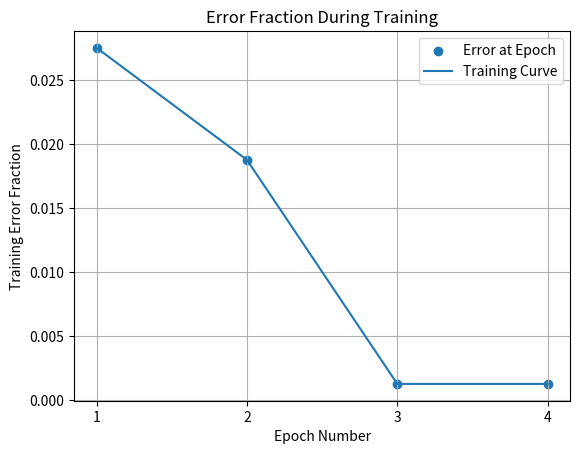
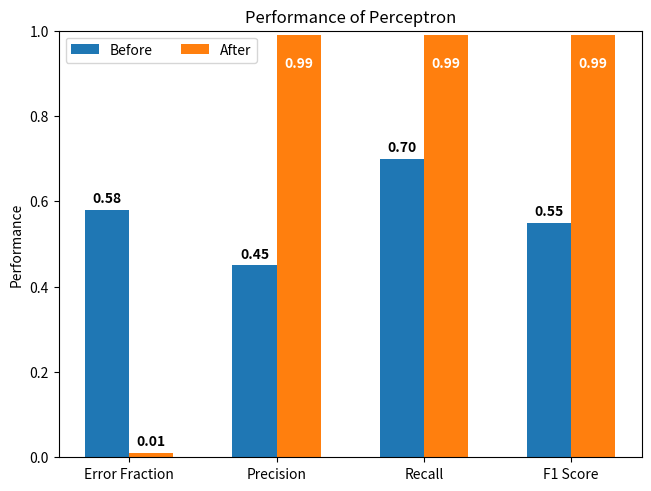

Here is the Python script that generated these plots, in order:
import matplotlib.pyplot as plt
import numpy as np 
from matplotlib.ticker import MaxNLocator

#Error Fraction During Training Plot

x = np.array([1,2,3,4])
y = np.array([0.0275,0.01875,0.00125,0.00125]) #input correct values later

plt.scatter(x,y, label='Error at Epoch')
plt.plot(x,y,label='Training Curve')

plt.xlabel("Epoch Number")
plt.ylabel("Training Error Fraction")
plt.title("Error Fraction During Training")

ax = plt.gca()
ax.xaxis.set_major_locator(MaxNLocator(integer=True))

plt.legend()
plt.grid(True)
plt.show()

#Performance Bar Charts Before/After
#replace with correct values later
metrics = ("Error Fraction", "Precision", "Recall", "F1 Score")
performance = {
    'Before': (0.58, 0.45, 0.7, 0.55),
    'After': (0.01, 0.99, 0.99, 0.99),
}

x = np.arange(len(metrics))
width = 0.3
multiplier = 0

fig, ax = plt.subplots(layout='constrained')

for attribute, measurement in performance.items():
    offset = width * multiplier
    rects = ax.bar(x + offset, measurement, width, label=attribute)
    
    labels = []
    for rect, val in zip(rects, measurement):
        if val > 0.85:  
            labels.append(f"{val:.2f}")
            rect.set_height(val)  
            ax.text(rect.get_x() + rect.get_width()/2, val - 0.05, f"{val:.2f}", 
                    ha='center', va='top', color='white', fontweight='bold')
        else:
            labels.append(f"{val:.2f}")
            ax.text(rect.get_x() + rect.get_width()/2, val + 0.01, f"{val:.2f}", 
                    ha='center', va='bottom', fontweight='bold')
    
    multiplier += 1

ax.set_ylabel('Performance')
ax.set_title('Performance of Perceptron')
ax.set_xticks(x + width/2, metrics)
ax.legend(loc='upper left', ncols=2)
ax.set_ylim(0, 1)

plt.show()


